Run: headless pygame with SDL's dummy video driver; simulated clock (each Clock.tick advances the game by its frame time, no real sleeping); random seed 0; keys injected as events and as key.get_pressed() state; no mouse input.
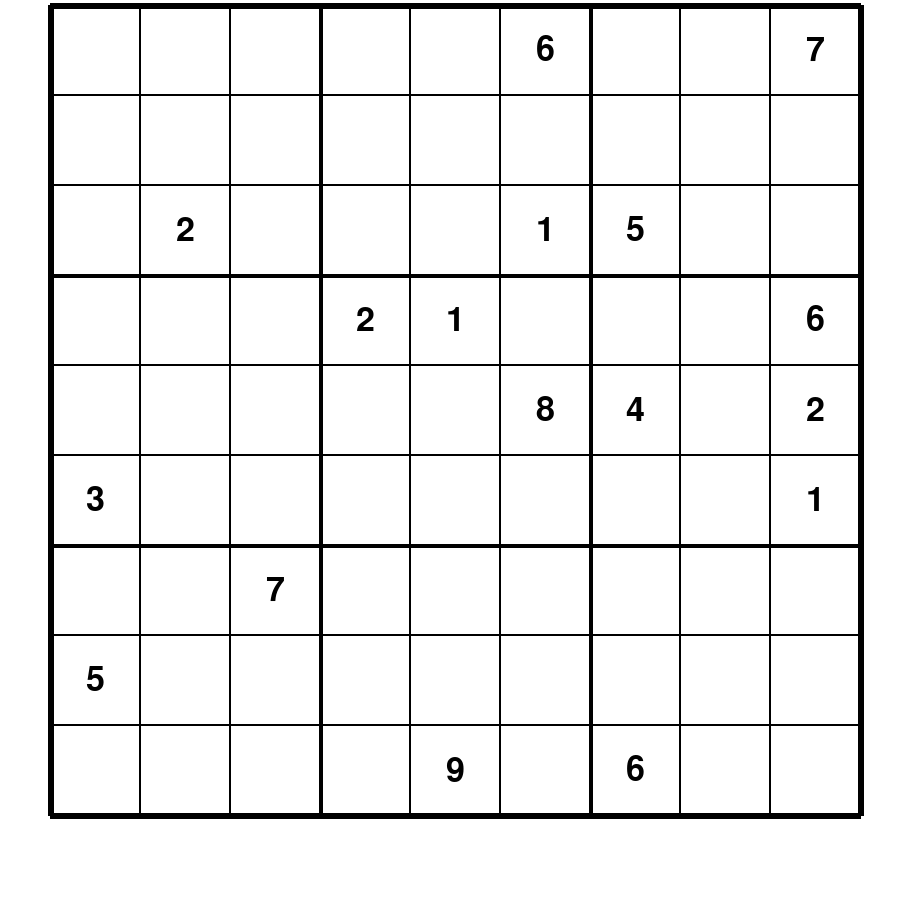
Frame 1 of 4 · flips 1–60 · no input
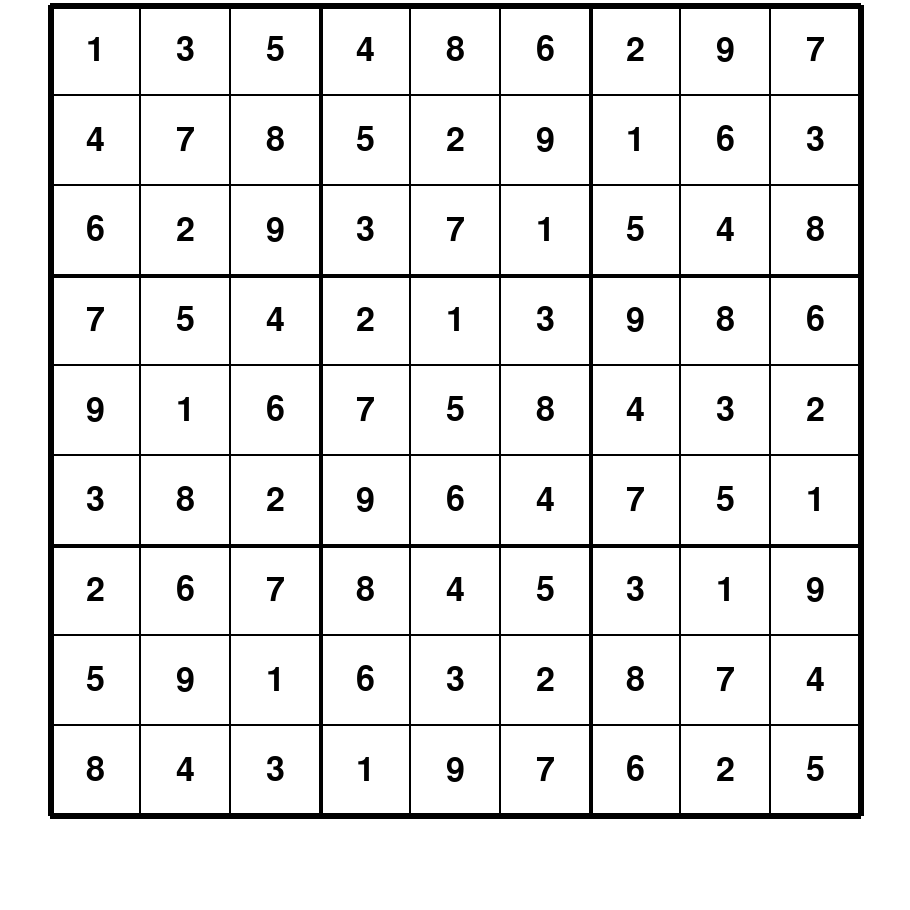
Frame 2 of 4 · flips 61–180 · tapped SPACE, RETURN · held RIGHT (→), D
Frame 3 of 4 · flips 181–300 · held DOWN (↓), S · screen unchanged from frame 2, image omitted
Frame 4 of 4 · flips 301–420 · held LEFT (←), A, UP (↑), W · screen unchanged from frame 3, image omitted

The pygame program that drew these frames:

import pygame
import time
import random
pygame.font.init()
# Make board DONE
# Solver DONE
# Generator DONE (kinda)
# Visualizer DONE (kinda)
# Game

N = 9

def logg(func):
    def wrapper(*args, **kwargs):
        start = time.perf_counter()
        res = func(*args, **kwargs)
        print(f"{time.perf_counter() - start}s")
        return res
    return wrapper

class ArraySudoku:
    def __init__(self, test=False):
        if test: # From Cracking the Cryptic: https://www.youtube.com/watch?v=9m9t8ie9-EE
            board = [[5,0,0,2,0,0,0,4,0],[0,0,0,6,0,3,0,0,0],[0,3,0,0,0,9,0,0,7],
                     [0,0,3,0,0,7,0,0,0],[0,0,7,0,0,8,0,0,0],[6,0,0,0,0,0,0,2,0],
                     [0,8,0,0,0,0,0,0,3],[0,0,0,4,0,0,6,0,0],[0,0,0,1,0,0,5,0,0]]
        self._board = [[0]*N for _ in range(N)] if not test else board
    
    def print_board(self):
        for r in range(N):
            print(self._board[r])

    def valid(self):
        rows, cols, boxes = dict(), dict(), dict()
        for r in range(N):
            for c in range(N):
                v = self._board[r][c]
                if v == 0: continue
                i = (c//3) + (r//3) * 3
                if ((r in rows and v in rows[r]) or (c in cols and v in cols[c]) 
                or (i in boxes and v in boxes[i])): return False
                rows.setdefault(r, set()).add(v)
                cols.setdefault(c, set()).add(v)
                boxes.setdefault(i, set()).add(v)
        return True
    
    def solved(self):
        for r in range(N):
            for c in range(N):
                if self._board[r][c] == 0: return False
        return self.valid()

    def solve(self):
        rows, cols, boxes = {}, {}, {}
        for r in range(N):
            for c in range(N): # Early saving of current cells, O(n^2) time
                v = self._board[r][c]
                if v != 0:
                    i = (c // 3) + (r // 3) * 3
                    rows.setdefault(r, set()).add(v)
                    cols.setdefault(c, set()).add(v)
                    boxes.setdefault(i, set()).add(v)
        def dfs(r, c):
            if r >= N: return True # Processed all rows
            next_r, next_c = (r, c+1) if c < 8 else (r+1, 0)
            if self._board[r][c] != 0: return dfs(next_r, next_c) # Skip done cells
            i = (c // 3) + (r // 3) * 3
            for n in range(1, N+1): # Trying valid values
                if (n in rows.get(r, set()) or n in cols.get(c, set()) or n in boxes.get(i, set())): continue
                self._board[r][c] = n
                rows.setdefault(r, set()).add(n)
                cols.setdefault(c, set()).add(n)
                boxes.setdefault(i, set()).add(n)
                if dfs(next_r, next_c): return True # Found solution
                self._board[r][c] = 0 # Backtracking
                rows[r].remove(n)
                cols[c].remove(n)
                boxes[i].remove(n)
            return False # No solution, try another path
        return dfs(0, 0)
    
    def generate(self, n=17):
        if not (17<=n<=81): return False
        empty = set([n-1 for n in range(N**2)])
        while n > 0:
            cell = random.choice(list(empty))
            for num in range(1, 9):
                self._board[cell//9][cell%9] = num
                if self.valid(): break
                self._board[cell//9][cell%9] = 0
            if self._board[cell//9][cell%9] != 0:
                empty.remove(cell)
                n -= 1
        return self.valid()

WIDTH, HEIGHT = 910, 910
BOARD_W, BOARD_H = WIDTH-100, HEIGHT-100
w, h = BOARD_W//N, BOARD_H//N
POSX, POSY = 50, 5

win = pygame.display.set_mode((WIDTH, HEIGHT))
pygame.display.set_caption("Sudoku")
FONT = pygame.font.SysFont("comicsans", 50)

class Cell:
    def __init__(self, x, y):
        self.x, self.y = x, y
        self.val = 0
    
    def draw(self, color, bg="white"):
        coord = (POSX + self.x * w, POSY + self.y * h)
        pygame.draw.rect(win, bg, (coord[0], coord[1], w, h)) # Cell
        pygame.draw.rect(win, color, (coord[0], coord[1], w, h), 1) # Cell border
        if self.val != 0: 
            v = FONT.render(str(self.val), True, color)
            center = v.get_rect(center=(coord[0] + w//2, coord[1] + h//2))
            win.blit(v, center)

class Sudoku:
    def __init__(self, test=False):
        """Initializes the Sudoku board using Cell objects"""
        self.board = [[0]*N for _ in range(N)]
        if test: # From Cracking the Cryptic: https://www.youtube.com/watch?v=9m9t8ie9-EE
            board = [[5,0,0,2,0,0,0,4,0],[0,0,0,6,0,3,0,0,0],[0,3,0,0,0,9,0,0,7],
                     [0,0,3,0,0,7,0,0,0],[0,0,7,0,0,8,0,0,0],[6,0,0,0,0,0,0,2,0],
                     [0,8,0,0,0,0,0,0,3],[0,0,0,4,0,0,6,0,0],[0,0,0,1,0,0,5,0,0]]
        for r in range(N):
            for c in range(N):
                self.board[r][c] = Cell(r, c)
                if test: self.board[r][c].val = board[r][c]        
        
    def draw(self):
        win.fill(("white"))
        for r in range(N):
            for c in range(N):
                self.board[r][c].draw("black")
        for i in range(N+1):
            border = 6 if i % 9 == 0 else 4 if i % 3 == 0 else 1 # Thicker border around boxes
            pygame.draw.line(win, "black", (POSX, POSY + i * h), (POSX + BOARD_W, POSY + i * h), border) # Horizontal
            pygame.draw.line(win, "black", (POSX + i * w, POSY), (POSX + i * w, POSY + BOARD_H), border) # Vertical
        pygame.display.update()

    def valid(self):
        rows, cols, boxes = dict(), dict(), dict()
        for r in range(N):
            for c in range(N):
                v = self.board[r][c].val
                if v == 0: continue
                i = (c//3) + (r//3) * 3
                if ((r in rows and v in rows[r]) or (c in cols and v in cols[c]) 
                or (i in boxes and v in boxes[i])): return False
                rows.setdefault(r, set()).add(v)
                cols.setdefault(c, set()).add(v)
                boxes.setdefault(i, set()).add(v)
        return True
    
    def solved(self):
        for r in range(N):
            for c in range(N):
                if self.board[r][c].val == 0: return False
        return self.valid()

    def solve(self):
        attempts = 0
        rows, cols, boxes = {}, {}, {}
        for r in range(N):
            for c in range(N): # Early saving of current cells, O(n^2) time
                v = self.board[r][c].val
                if v != 0:
                    i = (c // 3) + (r // 3) * 3
                    rows.setdefault(r, set()).add(v)
                    cols.setdefault(c, set()).add(v)
                    boxes.setdefault(i, set()).add(v)
        def dfs(r, c):
            nonlocal attempts
            attempts += 1
            if attempts % 500 == 0: 
                self.draw()
                pygame.event.pump()
            if r >= N: return True # Processed all rows
            next_r, next_c = (r, c+1) if c < 8 else (r+1, 0)
            if self.board[r][c].val != 0: return dfs(next_r, next_c) # Skip done cells
            i = (c // 3) + (r // 3) * 3
            for n in range(1, N+1): # Trying valid values
                if (n in rows.get(r, set()) or n in cols.get(c, set()) or n in boxes.get(i, set())): continue
                self.board[r][c].val = n
                rows.setdefault(r, set()).add(n)
                cols.setdefault(c, set()).add(n)
                boxes.setdefault(i, set()).add(n)
                if dfs(next_r, next_c): return True # Found solution
                self.board[r][c].val = 0 # Backtracking
                rows[r].remove(n)
                cols[c].remove(n)
                boxes[i].remove(n)
            return False # No solution, try another path
        return dfs(0, 0)
    
    def generate(self, n=17):
        if not (17<=n<=81): return False
        empty = set([n-1 for n in range(N**2)])
        while n > 0:
            cell = random.choice(list(empty))
            nums = [_+1 for _ in range(9)]
            random.shuffle(nums)
            for num in nums:
                self.board[cell//9][cell%9].val = num
                if self.valid(): break
                self.board[cell//9][cell%9].val = 0
            if self.board[cell//9][cell%9].val != 0:
                empty.remove(cell)
                n -= 1
        return self.valid()
    
def main():
    game = Sudoku()
    game.generate()
    run = True
    while run:
        for event in pygame.event.get():
            if event.type == pygame.QUIT:
                run = False
            elif event.type == pygame.KEYDOWN:
                if event.key == pygame.K_SPACE:
                    game.solve()
        game.draw()
    pygame.quit()

if __name__ == "__main__":
    main()
